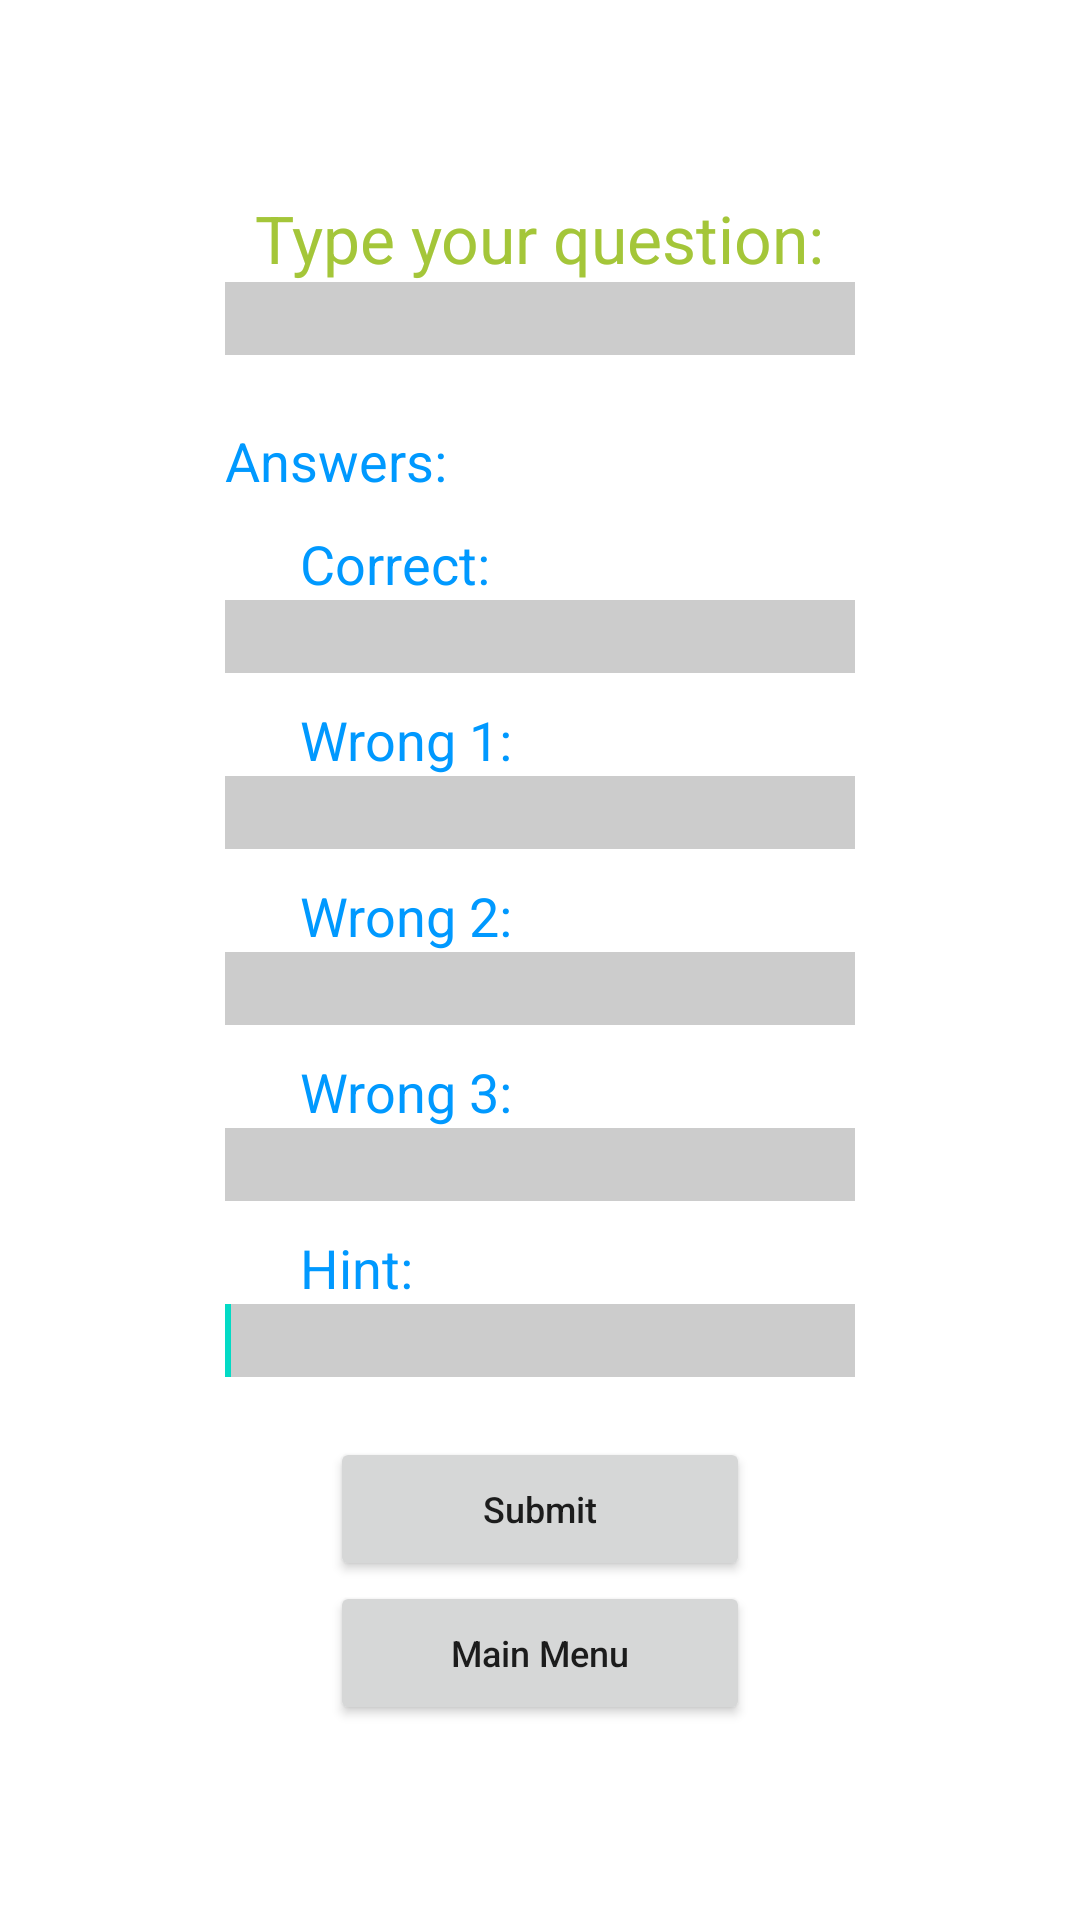

Produce the Android XML layout that renders to this screen, including the resource entries it uses.
<!-- AndroidManifest.xml: application theme Theme.Gustrivius -->
<!-- res/layout/activity_qaactivity.xml -->
<?xml version="1.0" encoding="utf-8"?>
<LinearLayout xmlns:android="http://schemas.android.com/apk/res/android"
    xmlns:tools="http://schemas.android.com/tools"
    xmlns:app="http://schemas.android.com/apk/res-auto"
    android:layout_width="match_parent"
    android:layout_height="match_parent"
    android:gravity="center"
    android:orientation="vertical">

    <TextView
        android:id="@+id/textView1"
        android:layout_width="wrap_content"
        android:layout_height="wrap_content"
        android:text="@string/Question_Box"
        android:textAppearance="?android:attr/textAppearanceLarge"
        android:textColor="#A4C639" />
    <EditText
        android:id="@+id/editText1"
        android:layout_width="wrap_content"
        android:layout_height="wrap_content"
        android:background="#CCCCCC"
        android:ems="10"
        android:inputType="text" >
        <requestFocus />
    </EditText>

    <TextView
        android:id="@+id/textView15"
        android:layout_width="wrap_content"
        android:layout_height="wrap_content"
        android:layout_gravity="start"
        android:layout_marginStart="75dp"
        android:layout_marginTop="23dp"
        android:text="@string/Answers"
        android:textAppearance="?android:attr/textAppearanceMedium"
        android:textColor="#0099FF" />

    <TextView
        android:id="@+id/textView2"
        android:layout_width="wrap_content"
        android:layout_height="wrap_content"
        android:layout_gravity="start"
        android:layout_marginStart="100dp"
        android:layout_marginTop="10dp"
        android:text="@string/Answer_Box_Correct"
        android:textAppearance="?android:attr/textAppearanceMedium"
        android:textColor="#0099FF" />
    <EditText
        android:id="@+id/editText2"
        android:layout_width="wrap_content"
        android:layout_height="wrap_content"
        android:background="#CCCCCC"
        android:ems="10"
        android:inputType="text" >
        <requestFocus />
    </EditText>

    <TextView
        android:id="@+id/textView3"
        android:layout_width="wrap_content"
        android:layout_height="wrap_content"
        android:layout_gravity="start"
        android:layout_marginStart="100dp"
        android:layout_marginTop="10dp"
        android:text="@string/Answer_Box2"
        android:textAppearance="?android:attr/textAppearanceMedium"
        android:textColor="#0099FF" />
    <EditText
        android:id="@+id/editText3"
        android:layout_width="wrap_content"
        android:layout_height="wrap_content"
        android:background="#CCCCCC"
        android:ems="10"
        android:inputType="text" >
        <requestFocus />
    </EditText>

    <TextView
        android:id="@+id/textView4"
        android:layout_width="wrap_content"
        android:layout_height="wrap_content"
        android:layout_gravity="start"
        android:layout_marginStart="100dp"
        android:layout_marginTop="10dp"
        android:text="@string/Answer_Box3"
        android:textAppearance="?android:attr/textAppearanceMedium"
        android:textColor="#0099FF" />
    <EditText
        android:id="@+id/editText4"
        android:layout_width="wrap_content"
        android:layout_height="wrap_content"
        android:background="#CCCCCC"
        android:ems="10"
        android:inputType="text" >
        <requestFocus />
    </EditText>

    <TextView
        android:id="@+id/textView5"
        android:layout_width="wrap_content"
        android:layout_height="wrap_content"
        android:layout_gravity="start"
        android:layout_marginStart="100dp"
        android:layout_marginTop="10dp"
        android:text="@string/Answer_Box4"
        android:textAppearance="?android:attr/textAppearanceMedium"
        android:textColor="#0099FF" />
    <EditText
        android:id="@+id/editText5"
        android:layout_width="wrap_content"
        android:layout_height="wrap_content"
        android:background="#CCCCCC"
        android:ems="10"
        android:inputType="text" >
        <requestFocus />
    </EditText>

    <TextView
        android:id="@+id/textView6"
        android:layout_width="wrap_content"
        android:layout_height="wrap_content"
        android:layout_gravity="start"
        android:layout_marginStart="100dp"
        android:layout_marginTop="10dp"
        android:text="Hint:"
        android:textAppearance="?android:attr/textAppearanceMedium"
        android:textColor="#0099FF" />
    <EditText
        android:id="@+id/hint"
        android:layout_width="wrap_content"
        android:layout_height="wrap_content"
        android:background="#CCCCCC"
        android:ems="10"
        android:inputType="text" >
        <requestFocus />
    </EditText>

    <LinearLayout
        android:layout_width="wrap_content"
        android:layout_height="wrap_content"
        android:orientation="horizontal">

        <Button
            android:id="@+id/SubmitButton"
            android:layout_width="140dp"
            android:layout_height="wrap_content"
            android:layout_marginTop="20dp"
            android:textAllCaps="false"
            android:text="@string/Submit"
            android:textSize="12sp"
            />

    </LinearLayout>

    <LinearLayout
        android:layout_width="wrap_content"
        android:layout_height="wrap_content"
        android:orientation="horizontal">

        <Button
            android:id="@+id/MenuButton"
            android:layout_width="140dp"
            android:layout_height="wrap_content"
            android:textAllCaps="false"
            android:text="@string/QABack"
            android:textSize="12sp"
            />

    </LinearLayout>

</LinearLayout>
<!-- resources referenced by this layout -->
<resources>
  <string name="Answer_Box2">Wrong 1:</string>
  <string name="Answer_Box3">Wrong 2:</string>
  <string name="Answer_Box4">Wrong 3:</string>
  <string name="Answer_Box_Correct">Correct:</string>
  <string name="Answers">Answers:</string>
  <string name="QABack">Main Menu</string>
  <string name="Question_Box">Type your question:</string>
  <string name="Submit">Submit</string>
  <style name="Theme.Gustrivius" parent="Theme.MaterialComponents.DayNight.DarkActionBar">
          
          <item name="colorPrimary">@color/purple_500</item>
          <item name="colorPrimaryVariant">@color/purple_700</item>
          <item name="colorOnPrimary">@color/white</item>
          
          <item name="colorSecondary">@color/teal_200</item>
          <item name="colorSecondaryVariant">@color/teal_700</item>
          <item name="colorOnSecondary">@color/black</item>
          
          <item name="android:statusBarColor">?attr/colorPrimaryVariant</item>
          
      </style>
  <color name="purple_500">#FF6200EE</color>
  <color name="purple_700">#FF3700B3</color>
  <color name="white">#FFFFFFFF</color>
  <color name="teal_200">#FF03DAC5</color>
  <color name="teal_700">#FF018786</color>
  <color name="black">#FF000000</color>
</resources>
